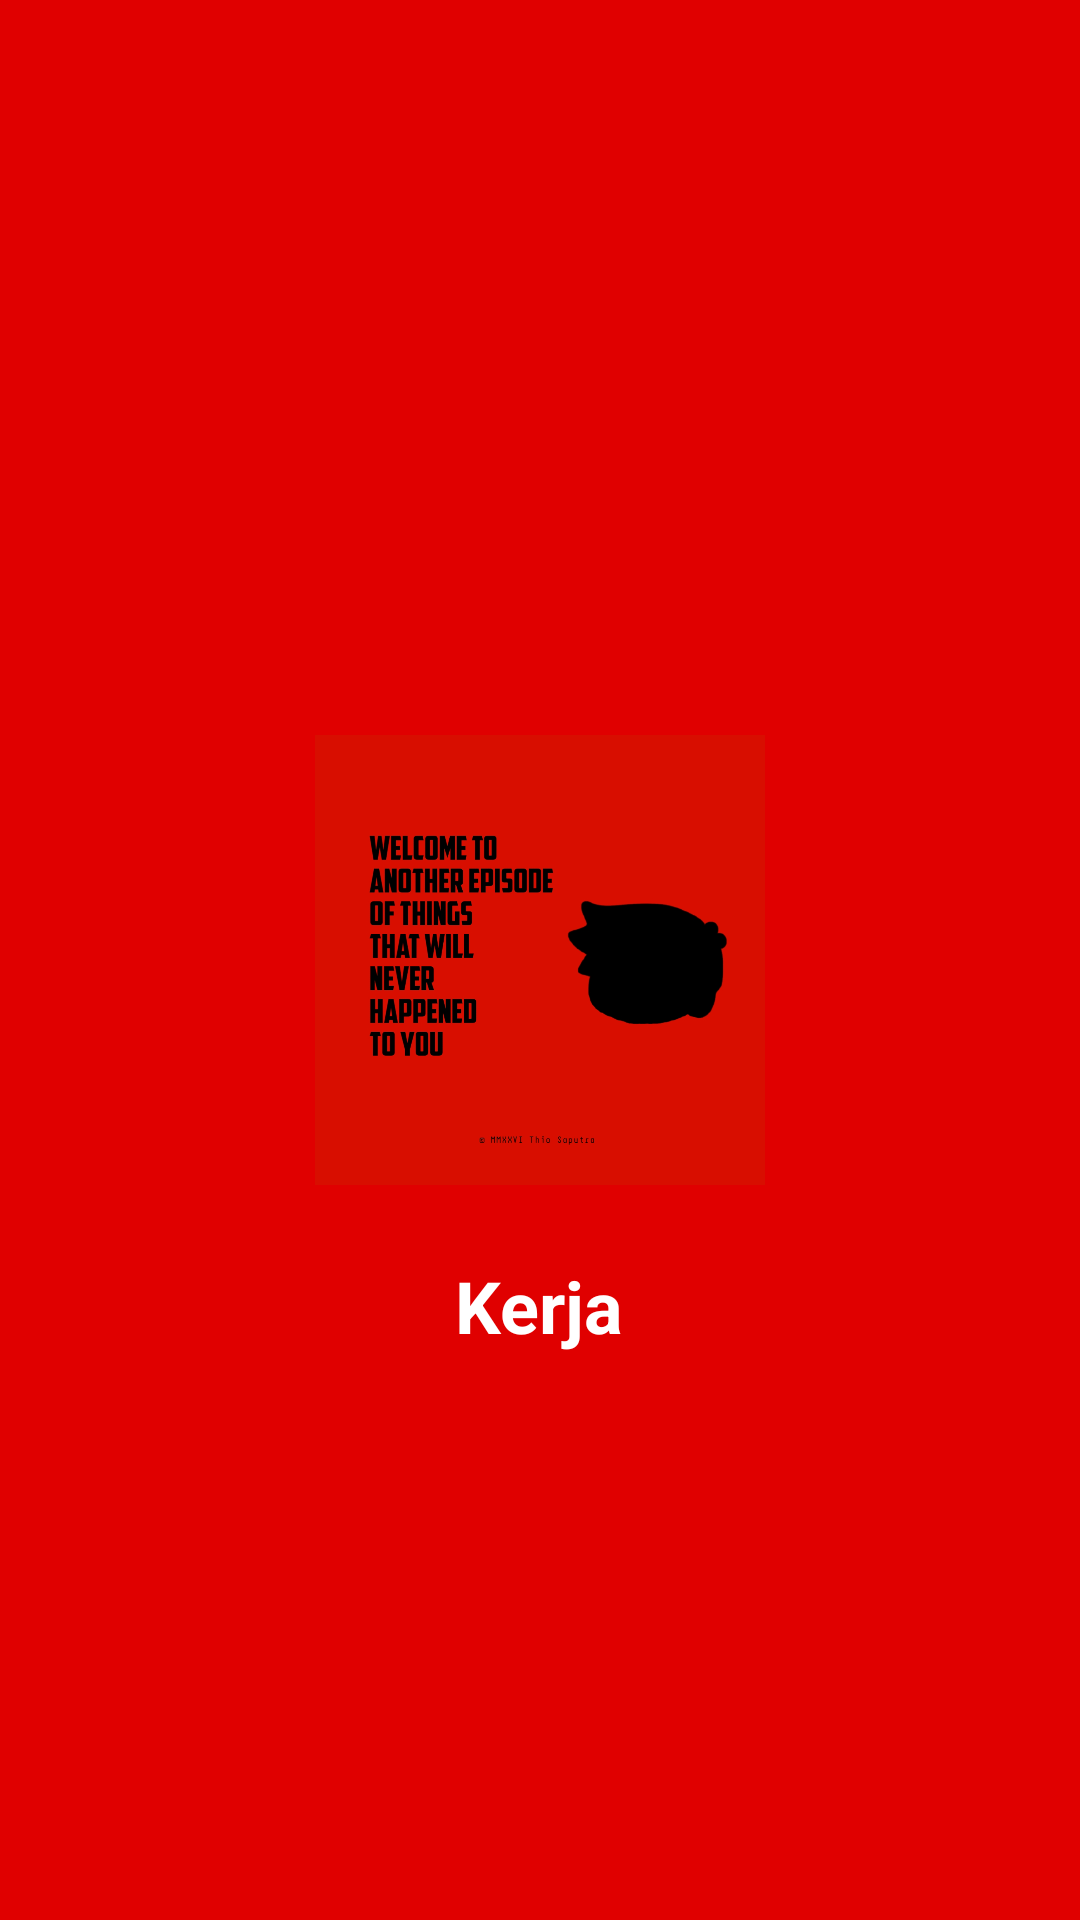

Reconstruct the res/layout file that produces this screen, plus the resources it refers to.
<!-- AndroidManifest.xml: activity theme SplashTheme -->
<!-- res/layout/activity_splash.xml -->
<?xml version="1.0" encoding="utf-8"?>
<RelativeLayout xmlns:android="http://schemas.android.com/apk/res/android"
    android:layout_width="match_parent"
    android:layout_height="match_parent"
    android:background="#E00000">

    <ImageView
        android:id="@+id/splash_icon"
        android:layout_width="150dp"
        android:layout_height="150dp"
        android:layout_centerInParent="true"
        android:src="@drawable/splash_logo"
        android:contentDescription="@string/app_name" />

    <TextView
        android:layout_width="wrap_content"
        android:layout_height="wrap_content"
        android:layout_below="@id/splash_icon"
        android:layout_centerHorizontal="true"
        android:layout_marginTop="24dp"
        android:text="@string/app_name"
        android:textColor="#FFFFFF"
        android:textSize="24sp"
        android:textStyle="bold" />

    <ProgressBar
        android:layout_width="wrap_content"
        android:layout_height="wrap_content"
        android:layout_alignParentBottom="true"
        android:layout_centerHorizontal="true"
        android:layout_marginBottom="50dp"
        android:indeterminateTint="#FFFFFF" />

</RelativeLayout>
<!-- resources referenced by this layout -->
<resources>
  <!-- drawable splash_logo: png bitmap (drawable, 149900 bytes) -->
  <string name="app_name">Kerja</string>
  <style name="SplashTheme" parent="Theme.Material3.DayNight.NoActionBar">
          <item name="android:windowBackground">@color/splash_background</item>
          <item name="android:windowFullscreen">true</item>
      </style>
  <color name="splash_background">#E00000</color>
</resources>
